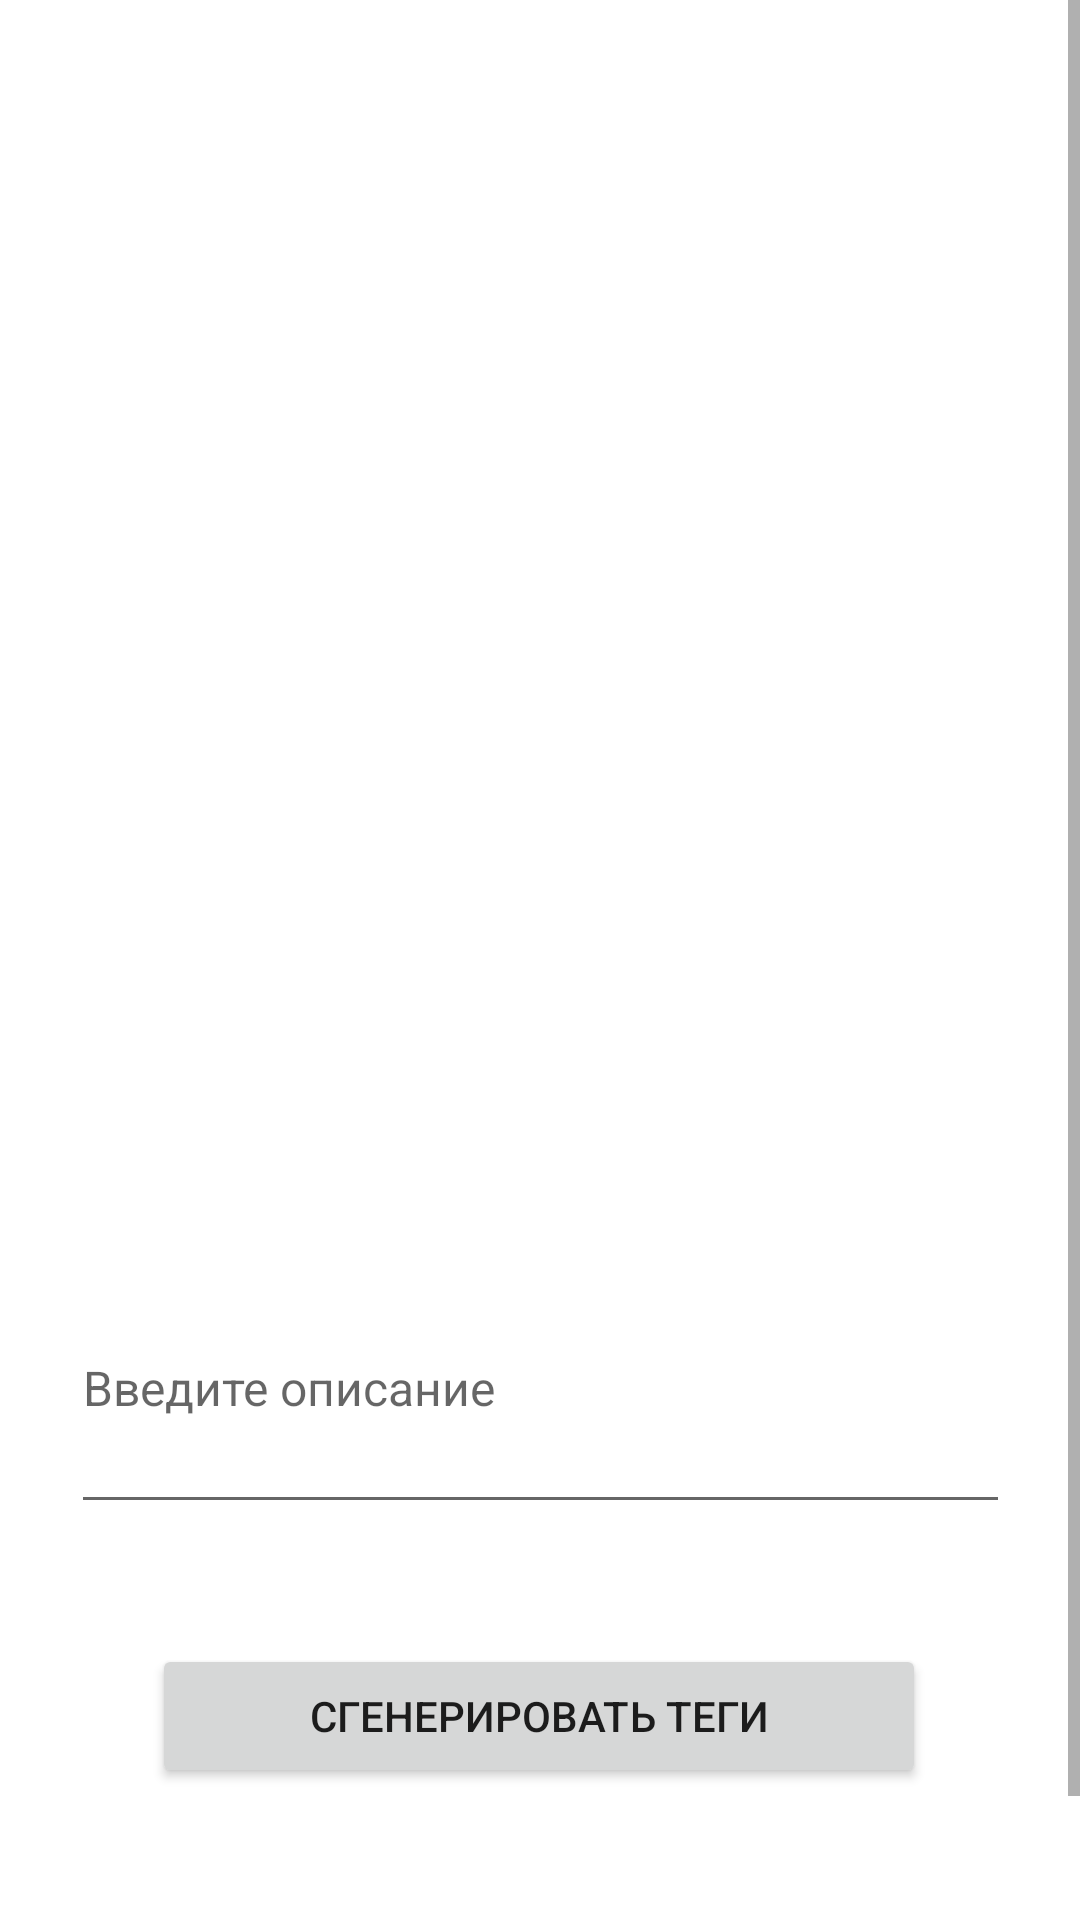

Produce the Android XML layout that renders to this screen, including the resource entries it uses.
<!-- AndroidManifest.xml: application theme Theme.Kotlin9 -->
<!-- res/layout/fragment_update_post.xml -->
<?xml version="1.0" encoding="utf-8"?>
<ScrollView xmlns:android="http://schemas.android.com/apk/res/android"
    xmlns:app="http://schemas.android.com/apk/res-auto"
    xmlns:tools="http://schemas.android.com/tools"
    android:layout_width="match_parent"
    android:layout_height="match_parent"
    tools:context=".dialogs.UpdatePostFragment">

    <androidx.constraintlayout.widget.ConstraintLayout
        android:layout_width="match_parent"
        android:layout_height="wrap_content">

        <ImageView
            android:id="@+id/uploadedImage"
            android:layout_width="300dp"
            android:layout_height="300dp"
            android:layout_marginTop="50dp"
            android:contentDescription="@string/image_to_upload"
            app:layout_constraintEnd_toEndOf="parent"
            app:layout_constraintStart_toStartOf="parent"
            app:layout_constraintTop_toTopOf="parent"
            tools:src="@tools:sample/avatars" />

        <EditText
            android:id="@+id/imageDescriptionEdit"
            android:layout_width="313dp"
            android:layout_height="94dp"
            android:layout_marginTop="64dp"
            android:inputType="textMultiLine"
            android:textSize="16sp"
            android:hint="@string/image_description"
            app:layout_constraintEnd_toEndOf="parent"
            app:layout_constraintStart_toStartOf="parent"
            app:layout_constraintTop_toBottomOf="@+id/uploadedImage" />

        <Button
            android:id="@+id/generateButton"
            android:layout_width="258dp"
            android:layout_height="48dp"
            android:layout_marginTop="40dp"
            android:text="Сгенерировать теги"
            app:layout_constraintEnd_toEndOf="parent"
            app:layout_constraintHorizontal_bias="0.498"
            app:layout_constraintStart_toStartOf="parent"
            app:layout_constraintTop_toBottomOf="@+id/imageDescriptionEdit" />

        <Button
            android:id="@+id/uploadChangesButton"
            android:layout_width="258dp"
            android:layout_height="48dp"
            android:layout_marginTop="40dp"
            android:text="@string/save_post_changes"
            app:layout_constraintEnd_toEndOf="parent"
            app:layout_constraintHorizontal_bias="0.498"
            app:layout_constraintStart_toStartOf="parent"
            app:layout_constraintTop_toBottomOf="@+id/generateButton" />
    </androidx.constraintlayout.widget.ConstraintLayout>
</ScrollView>
<!-- resources referenced by this layout -->
<resources>
  <string name="image_description">Введите описание</string>
  <string name="image_to_upload">image to upload</string>
  <string name="save_post_changes">Сохранить</string>
  <style name="Theme.Kotlin9" parent="Theme.MaterialComponents.DayNight.DarkActionBar">
          
          <item name="colorPrimary">@color/purple_500</item>
          <item name="colorPrimaryVariant">@color/purple_700</item>
          <item name="colorOnPrimary">@color/white</item>
          
          <item name="colorSecondary">@color/teal_200</item>
          <item name="colorSecondaryVariant">@color/teal_700</item>
          <item name="colorOnSecondary">@color/black</item>
          
          <item name="android:statusBarColor">?attr/colorPrimaryVariant</item>
          
      </style>
  <color name="purple_500">#22C55E</color>
  <color name="purple_700">#15803D</color>
  <color name="white">#FFFFFFFF</color>
  <color name="teal_200">#FF03DAC5</color>
  <color name="teal_700">#FF018786</color>
  <color name="black">#FF000000</color>
</resources>
